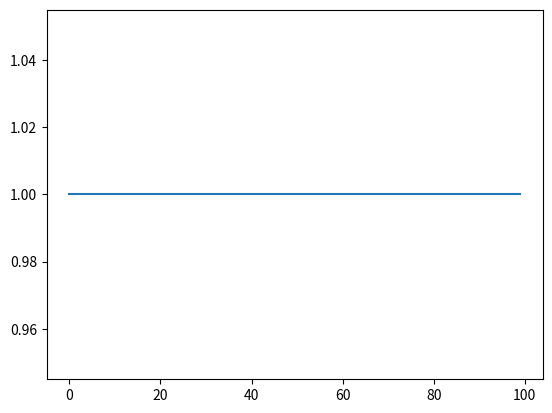

Write the Python code that produced this figure.
import numpy as np
#from randomDUwithSoliton import finddUconstrained
import matplotlib.pyplot as plt

def main():

    q = 2
    Z = [1,0,0,-1]
    t = 100

    U = [1,0,0,0,0,0,-1j,0,0,-1j,0,0,0,0,0,1]
    compute_LC_correlation(q,U,Z,t)

def compute_LC_correlation(q: int, U, Z, t: int, type: str = 'positive'):

    '''
        Computes the correlation function of a local oper-
        ator along the light cone of DU circuit.Then plots the 
        correlation function as a function of time
    '''

    correlation = []
    local = channel_map(q,U,Z)
    correlation.append(innerproduct(q,local,Z))

    for _ in range(1,t):
        local = channel_map(q,U,local)
        sol = innerproduct(q,local,Z)
        correlation.append(np.abs(sol))

    plt.plot(range(t),correlation)
    plt.show()

def channel_map(q: int, U, Z, type: str = 'positive'):

    '''
        For each time step the M operator is applied to evolve the local
        operator in the Heisenberg picture.

        The M operator either acts in the positive or negative direction
        dependent on the type variable, default positive
    '''

    U = np.reshape(U,[q,q,q,q])
    Z = np.reshape(Z,[q,q])
    I = np.identity(q)

    if type == 'positive':
        state = np.einsum('ac,bd->abcd',Z,I)
        evolve = np.einsum('abcd,cdef,efgh->abgh',np.conj(U),state,U)
        Z = 1/q*np.einsum('abad->bd',evolve)    
    else:
        state = np.einsum('ac,bd->abcd',I,Z)
        evolve = np.einsum('abcd,cdef,efgh->abgh',np.conj(U),state,U)
        Z = 1/q*np.einsum('abcb->ac',evolve) 
    
    return(Z)

def innerproduct(q: int,b,a):

    '''
        A function that computes the inner product between two local
        operators a and b
    '''

    a = np.reshape(a,[q,q])
    pretracial = np.einsum('ab,bc->ac',b,a)
    return 1/q*np.einsum('ii->',pretracial)

if __name__ == '__main__':
    #U = finddUconstrained(2,soliton=True)
    main()
